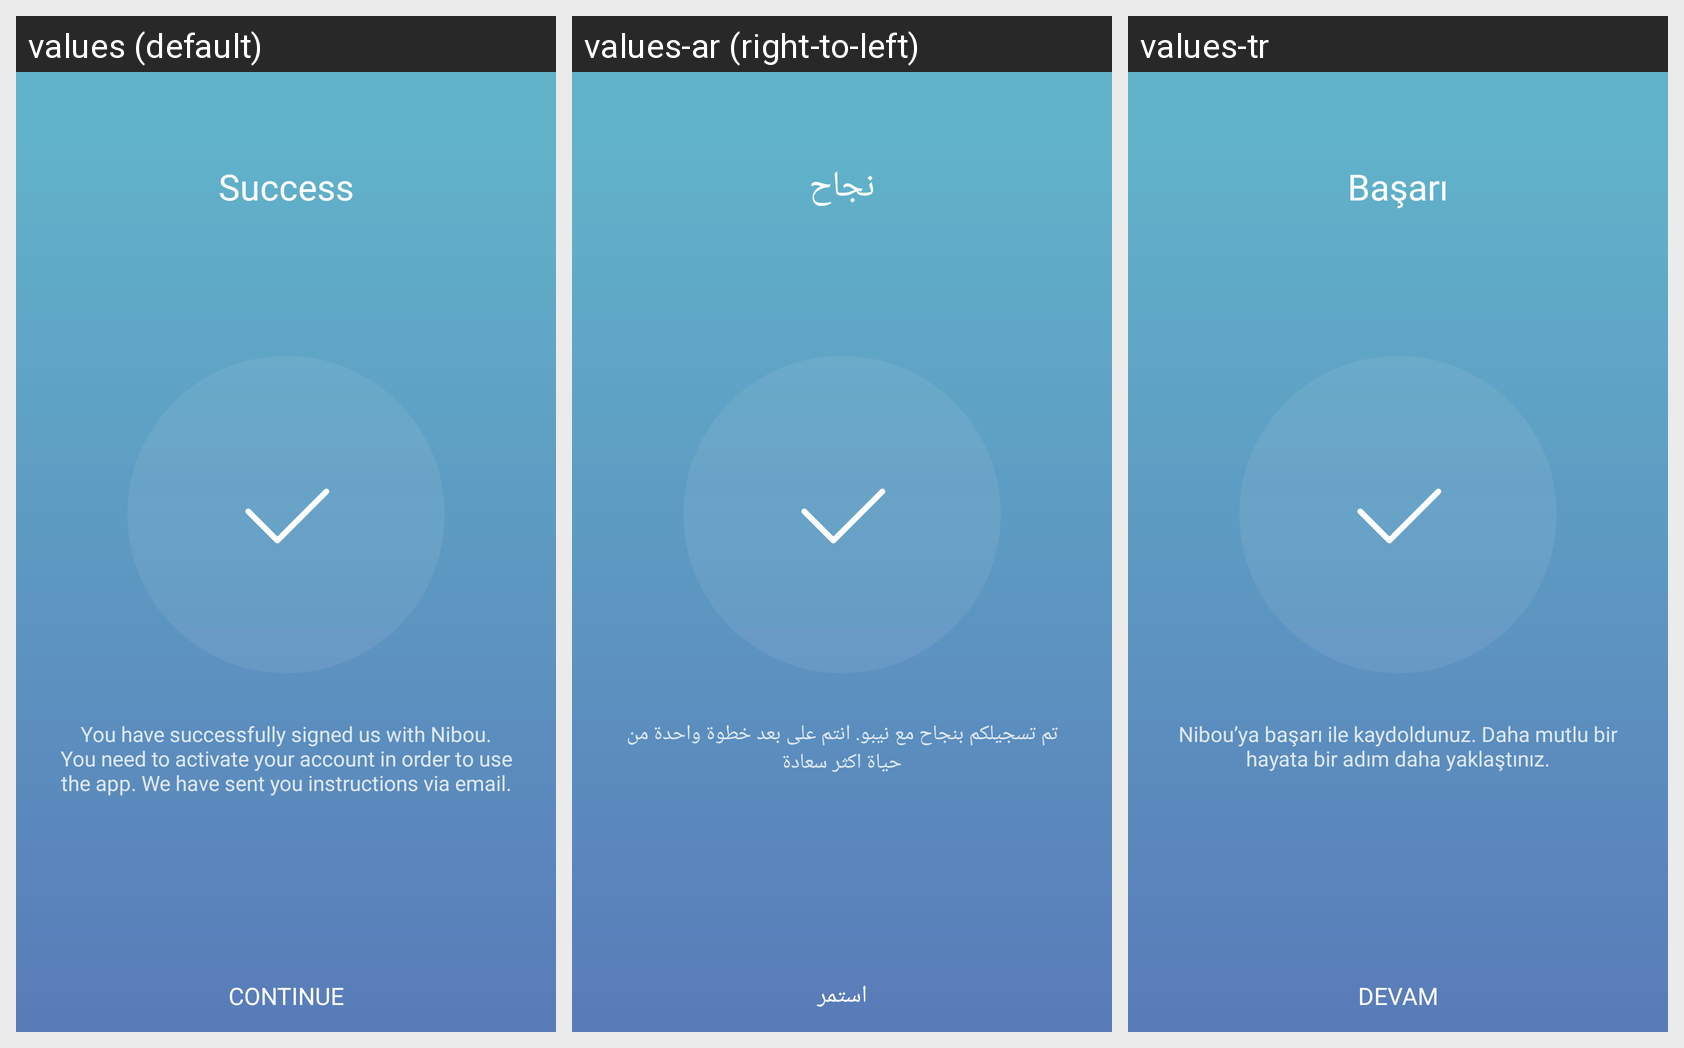

This grid shows one Android layout under several languages. Give, for every string resource on the screen, its name, the default text and each shown locale's text.
Android screen res/layout/activity_signup_success.xml rendered under 3 locales, left to right: values (default), values-ar (right-to-left), values-tr. Device: Nexus 5 (rendered at 1080×1920; each locale shown at half size, 540×960, under a caption strip naming it); theme AppTheme.
Strings drawn on this screen, with the default value and each locale's value (text and hints the layout hard-codes, and strings that could not be matched under every locale, appear in the picture but are not listed):

success
  values: Success
  values-ar: نجاح
  values-tr: Başarı

sign_up_success_message
  values: You have successfully signed us with Nibou.
      You need to activate your account in order to use the app. We have sent you instructions via email.
  values-ar: تم تسجيلكم بنجاح مع نيبو. انتم على بعد خطوة واحدة من حياة اكثر سعادة
  values-tr: Nibou’ya başarı ile kaydoldunuz. Daha mutlu bir hayata bir adım daha yaklaştınız.

continu
  values: Continue
  values-ar: استمر
  values-tr: Devam
